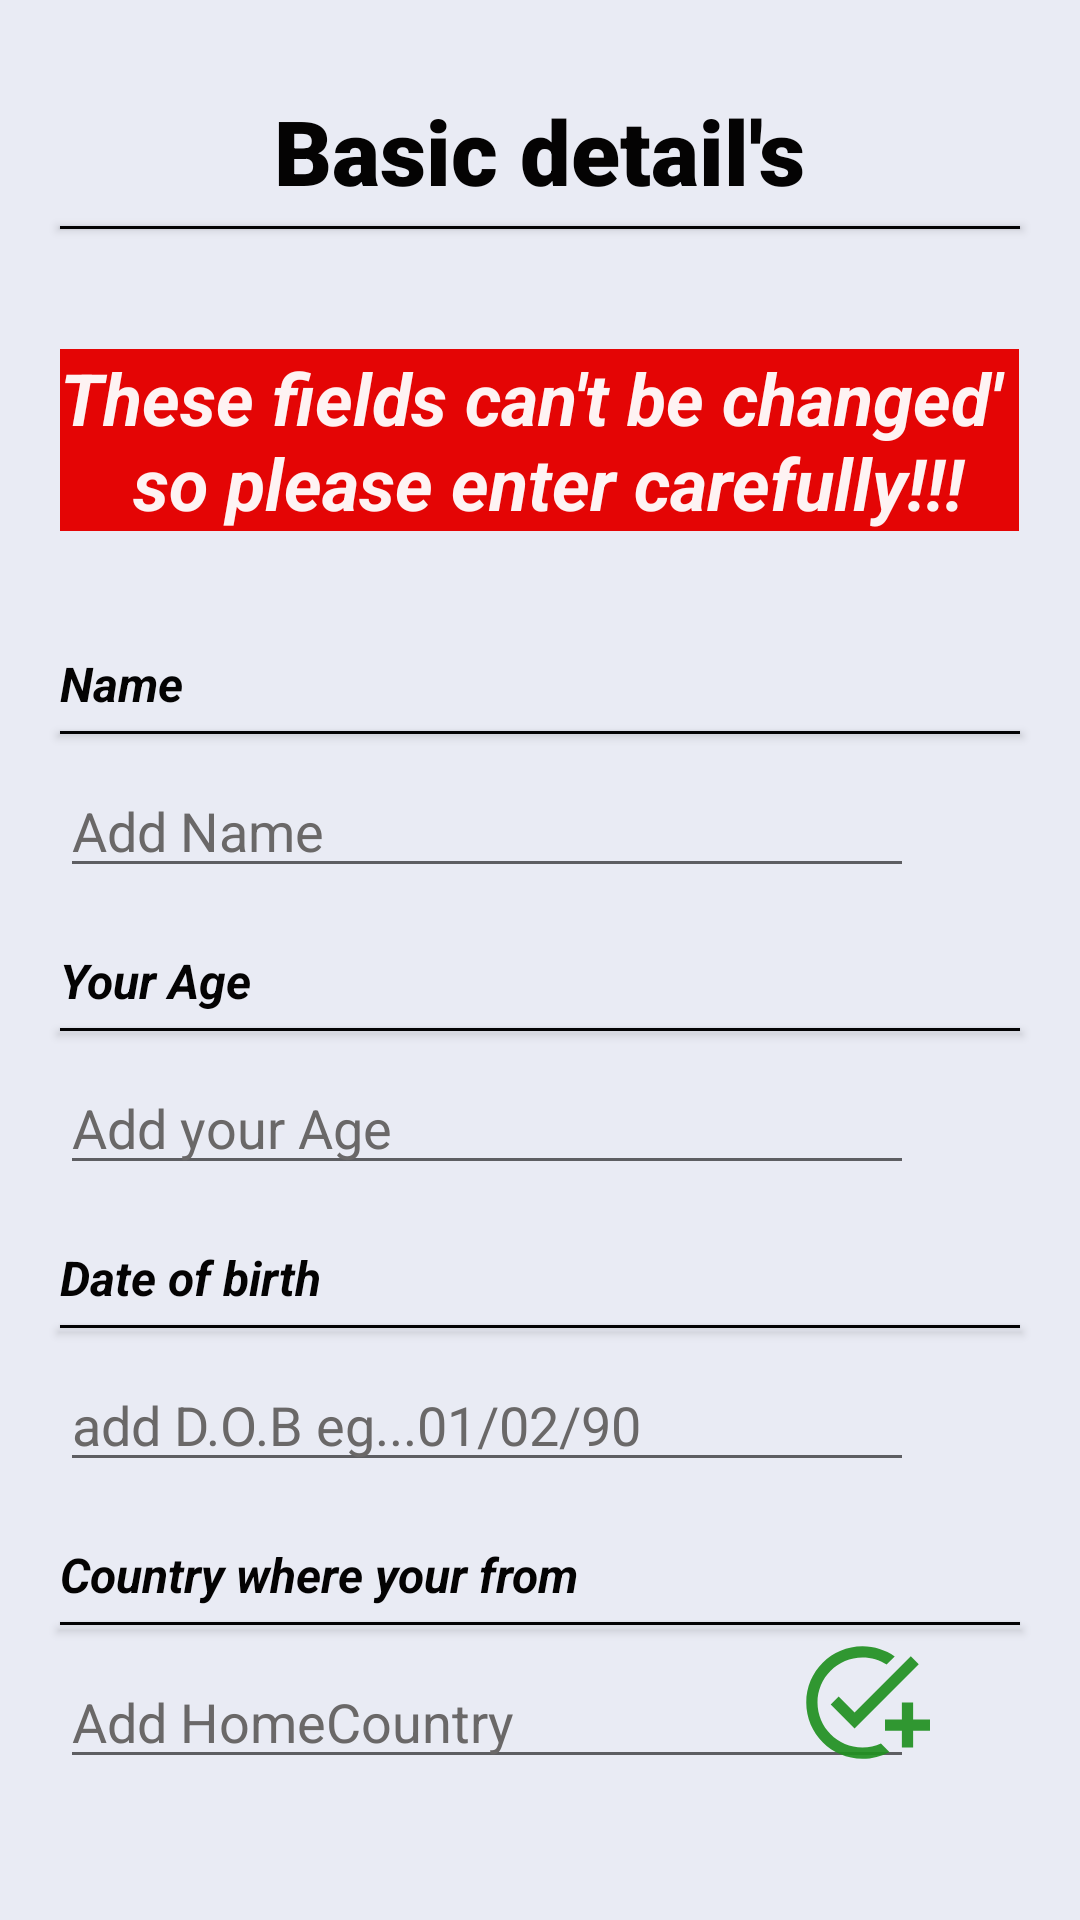

Android layout source for this screen:
<!-- AndroidManifest.xml: application theme Theme.InstagramClone -->
<!-- res/layout/activity_personal_details.xml -->
<?xml version="1.0" encoding="utf-8"?>
<androidx.constraintlayout.widget.ConstraintLayout xmlns:android="http://schemas.android.com/apk/res/android"
    xmlns:app="http://schemas.android.com/apk/res-auto"
    xmlns:tools="http://schemas.android.com/tools"
    android:layout_width="match_parent"
    android:layout_height="match_parent"
    android:background="@color/choices_tab_pages"
    tools:context=".choices_tabs.tabs.Personal_Details">

    <ScrollView
        android:id="@+id/scrollView2"
        android:layout_width="match_parent"
        android:layout_height="match_parent"
        android:layout_alignParentStart="true"
        android:layout_alignParentTop="true"
        android:background="#02F4F2F2"
        app:layout_constraintBottom_toBottomOf="parent"
        app:layout_constraintEnd_toEndOf="parent"
        app:layout_constraintStart_toStartOf="parent"
        app:layout_constraintTop_toTopOf="parent">
    <TableLayout
        android:layout_width="match_parent"
        android:layout_height="wrap_content"
        app:layout_constraintBottom_toTopOf="@+id/savebtnPersonalDetails"
        app:layout_constraintEnd_toEndOf="parent"
        app:layout_constraintStart_toStartOf="parent"
        app:layout_constraintTop_toTopOf="parent">

        <TableRow
            android:layout_width="match_parent"
            android:layout_height="wrap_content"
            android:layout_marginTop="30dp"
            android:gravity="center">

            <TextView
                android:layout_width="wrap_content"
                android:layout_height="wrap_content"
                android:fontFamily="sans-serif-black"
                android:text="@string/basic_detail_s_title"
                android:textAlignment="center"
                android:textColor="@color/text_color"
                android:textSize="30sp" />

        </TableRow>

        <View
            android:layout_width="match_parent"
            android:layout_height="1dp"
            android:layout_gravity="center_horizontal"
            android:layout_marginStart="20dp"
            android:layout_marginTop="5dp"
            android:layout_marginEnd="20dp"

            android:background="@color/view_line"
            android:elevation="2dp" />

        <TableRow
            android:layout_width="wrap_content"
            android:layout_height="wrap_content"
            android:layout_marginTop="30dp"
            android:gravity="center"
            android:layout_marginBottom="20dp">

            <TextView
                android:id="@+id/textView2"
                android:layout_width="wrap_content"
                android:layout_height="wrap_content"
                android:layout_margin="10dp"
                android:background="#E40505"
                android:text="@string/warning_on_personal_details_page"
                android:textAlignment="center"
                android:textColor="#F3FFFFFF"
                android:textSize="24sp"
                android:textStyle="bold|italic" />
        </TableRow>

        <TableRow
            android:id="@+id/tableRow"
            android:layout_width="match_parent"
            android:layout_height="wrap_content"
            android:layout_marginTop="10dp">

            <TextView
                android:layout_width="wrap_content"
                android:layout_height="match_parent"
                android:layout_marginStart="20dp"
                android:layout_marginEnd="20dp"
                android:text="Name"
                android:textColor="@color/text_color"
                android:textSize="16sp"
                android:textStyle="bold|italic" />


        </TableRow>

        <View
            android:layout_width="match_parent"
            android:layout_height="1dp"
            android:layout_gravity="center_horizontal"
            android:layout_marginStart="20dp"
            android:layout_marginTop="5dp"
            android:layout_marginEnd="20dp"
            android:background="@color/view_line"
            android:elevation="2dp" />

        <TableRow
            android:layout_width="match_parent"
            android:layout_height="wrap_content"
            android:layout_marginTop="10dp"
            android:layout_marginBottom="10dp">

            <EditText
                android:id="@+id/edtName"
                android:layout_width="wrap_content"
                android:layout_height="wrap_content"
                android:layout_marginStart="20dp"
                android:layout_marginEnd="35dp"
                android:ems="10"
                android:hint="Add Name"
                android:inputType="textPersonName"
                android:tag="name"
                android:textColor="#070707"
                android:textColorHint="#6A6868" />
        </TableRow>


        <TableRow
            android:layout_width="match_parent"
            android:layout_height="wrap_content"
            android:layout_marginTop="10dp">

            <TextView
                android:layout_width="wrap_content"
                android:layout_height="wrap_content"
                android:layout_marginStart="20dp"
                android:layout_marginEnd="20dp"
                android:text="Your Age"
                android:textColor="@color/text_color"
                android:textSize="16sp"
                android:textStyle="bold|italic" />


        </TableRow>

        <View
            android:layout_width="match_parent"
            android:layout_height="1dp"
            android:layout_gravity="center_horizontal"
            android:layout_marginStart="20dp"
            android:layout_marginTop="5dp"
            android:layout_marginEnd="20dp"
            android:background="@color/view_line"
            android:elevation="2dp" />

        <TableRow
            android:layout_width="match_parent"
            android:layout_height="wrap_content"
            android:layout_marginTop="10dp"
            android:layout_marginBottom="10dp">

            <EditText
                android:id="@+id/edtAge"
                android:layout_width="wrap_content"
                android:layout_height="wrap_content"
                android:layout_marginStart="20dp"
                android:layout_marginEnd="35dp"
                android:ems="10"
                android:hint="Add your Age"
                android:inputType="number"
                android:tag="age"
                android:textColor="#040303"
                android:textColorHint="#6A6868" />
        </TableRow>


        <TableRow
            android:layout_width="match_parent"
            android:layout_height="wrap_content"
            android:layout_marginTop="10dp">

            <TextView
                android:layout_width="wrap_content"
                android:layout_height="wrap_content"
                android:layout_marginStart="20dp"
                android:layout_marginEnd="20dp"
                android:text="Date of birth"
                android:textColor="@color/text_color"
                android:textSize="16sp"
                android:textStyle="bold|italic" />


        </TableRow>

        <View
            android:layout_width="match_parent"
            android:layout_height="1dp"
            android:layout_gravity="center_horizontal"
            android:layout_marginStart="20dp"
            android:layout_marginTop="5dp"
            android:layout_marginEnd="20dp"
            android:background="@color/view_line"
            android:elevation="2dp" />

        <TableRow
            android:layout_width="match_parent"
            android:layout_height="wrap_content"
            android:layout_marginTop="10dp"
            android:layout_marginBottom="10dp">

            <EditText
                android:id="@+id/editD_O_B"
                android:layout_width="wrap_content"
                android:layout_height="wrap_content"
                android:layout_marginStart="20dp"
                android:layout_marginEnd="35dp"
                android:textColor="#070707"
                android:ems="10"
                android:hint="add D.O.B eg...01/02/90"
                android:inputType="date"
                android:textColorHint="#6A6868"/>
        </TableRow>

        <TableRow
            android:layout_width="match_parent"
            android:layout_height="wrap_content"
            android:layout_marginTop="10dp">

            <TextView
                android:layout_width="wrap_content"
                android:layout_height="wrap_content"
                android:layout_marginStart="20dp"
                android:layout_marginEnd="20dp"
                android:text="Country where your from"
                android:textColor="@color/text_color"
                android:textSize="16sp"
                android:textStyle="bold|italic" />


        </TableRow>

        <View
            android:id="@+id/line9"
            android:layout_width="match_parent"
            android:layout_height="1dp"
            android:layout_gravity="center_horizontal"
            android:layout_marginStart="20dp"
            android:layout_marginTop="5dp"
            android:layout_marginEnd="20dp"
            android:background="@color/view_line"
            android:elevation="2dp" />


        <TableRow
            android:layout_width="match_parent"
            android:layout_height="wrap_content"
            android:layout_marginTop="10dp"
            android:layout_marginBottom="10dp">

            <AutoCompleteTextView
                android:id="@+id/home_country"
                android:layout_width="wrap_content"
                android:layout_height="wrap_content"
                android:layout_marginStart="20dp"
                android:layout_marginEnd="35dp"
                android:hint="Add HomeCountry"
                android:inputType="textPersonName"
                android:textColor="#070707"
                android:textColorHint="#6A6868" />

        </TableRow>


    </TableLayout>
    </ScrollView>
    <ImageButton
        android:id="@+id/savebtnPersonalDetails"
        android:layout_width="wrap_content"
        android:layout_height="wrap_content"
        android:layout_margin="50dp"
        android:background="@android:color/transparent"
        android:contentDescription="@string/save_button"
        app:layout_constraintBottom_toBottomOf="parent"
        app:layout_constraintEnd_toEndOf="parent"
        app:srcCompat="@drawable/baseline_add_task_24" />

</androidx.constraintlayout.widget.ConstraintLayout>
<!-- resources referenced by this layout -->
<resources>
  <color name="choices_tab_pages">#E9EBF4</color>
  <color name="text_color">#040303</color>
  <color name="view_line">#030304</color>
  <!-- drawable baseline_add_task_24 (drawable) -->
  <vector android:height="45dp" android:tint="@color/ActionBarTitleColor"
      android:viewportHeight="24" android:viewportWidth="24"
      android:width="45dp" xmlns:android="http://schemas.android.com/apk/res/android">
      <path android:fillColor="@android:color/white" android:pathData="M22,5.18L10.59,16.6l-4.24,-4.24l1.41,-1.41l2.83,2.83l10,-10L22,5.18zM12,20c-4.41,0 -8,-3.59 -8,-8s3.59,-8 8,-8c1.57,0 3.04,0.46 4.28,1.25l1.45,-1.45C16.1,2.67 14.13,2 12,2C6.48,2 2,6.48 2,12s4.48,10 10,10c1.73,0 3.36,-0.44 4.78,-1.22l-1.5,-1.5C14.28,19.74 13.17,20 12,20zM19,15h-3v2h3v3h2v-3h3v-2h-3v-3h-2V15z"/>
  </vector>
  <string name="basic_detail_s_title">Basic detail\'s</string>
  <string name="save_button">save button</string>
  <string name="warning_on_personal_details_page">These fields can\'t be changed\' \n so please enter carefully!!!</string>
  <style name="Theme.InstagramClone" parent="Theme.MaterialComponents.DayNight.DarkActionBar.Bridge">
          
          <item name="colorPrimary">@color/purple_500</item>
          <item name="colorPrimaryVariant">@color/purple_700</item>
          <item name="colorOnPrimary">@color/white</item>
          
          <item name="colorSecondary">@color/teal_200</item>
          <item name="colorSecondaryVariant">@color/teal_700</item>
          <item name="colorOnSecondary">@color/black</item>
          
          <item name="android:statusBarColor">@color/purple_500</item>
          <item name="windowNoTitle">true</item>
          <item name="windowActionBar">false</item>
  
          
          <item name="titleTextColor">@color/ActionBarTitleColor</item>
  
  
          <item name="android:button">@color/white</item>
      </style>
  <color name="ActionBarTitleColor">#EB208F20</color>
  <color name="purple_500">#81031B8E</color>
  <color name="purple_700">#B44166AE</color>
  <color name="white">#FFFFFFFF</color>
  <color name="teal_200">#FF03DAC5</color>
  <color name="teal_700">#FF018786</color>
  <color name="black">#FF000000</color>
</resources>
